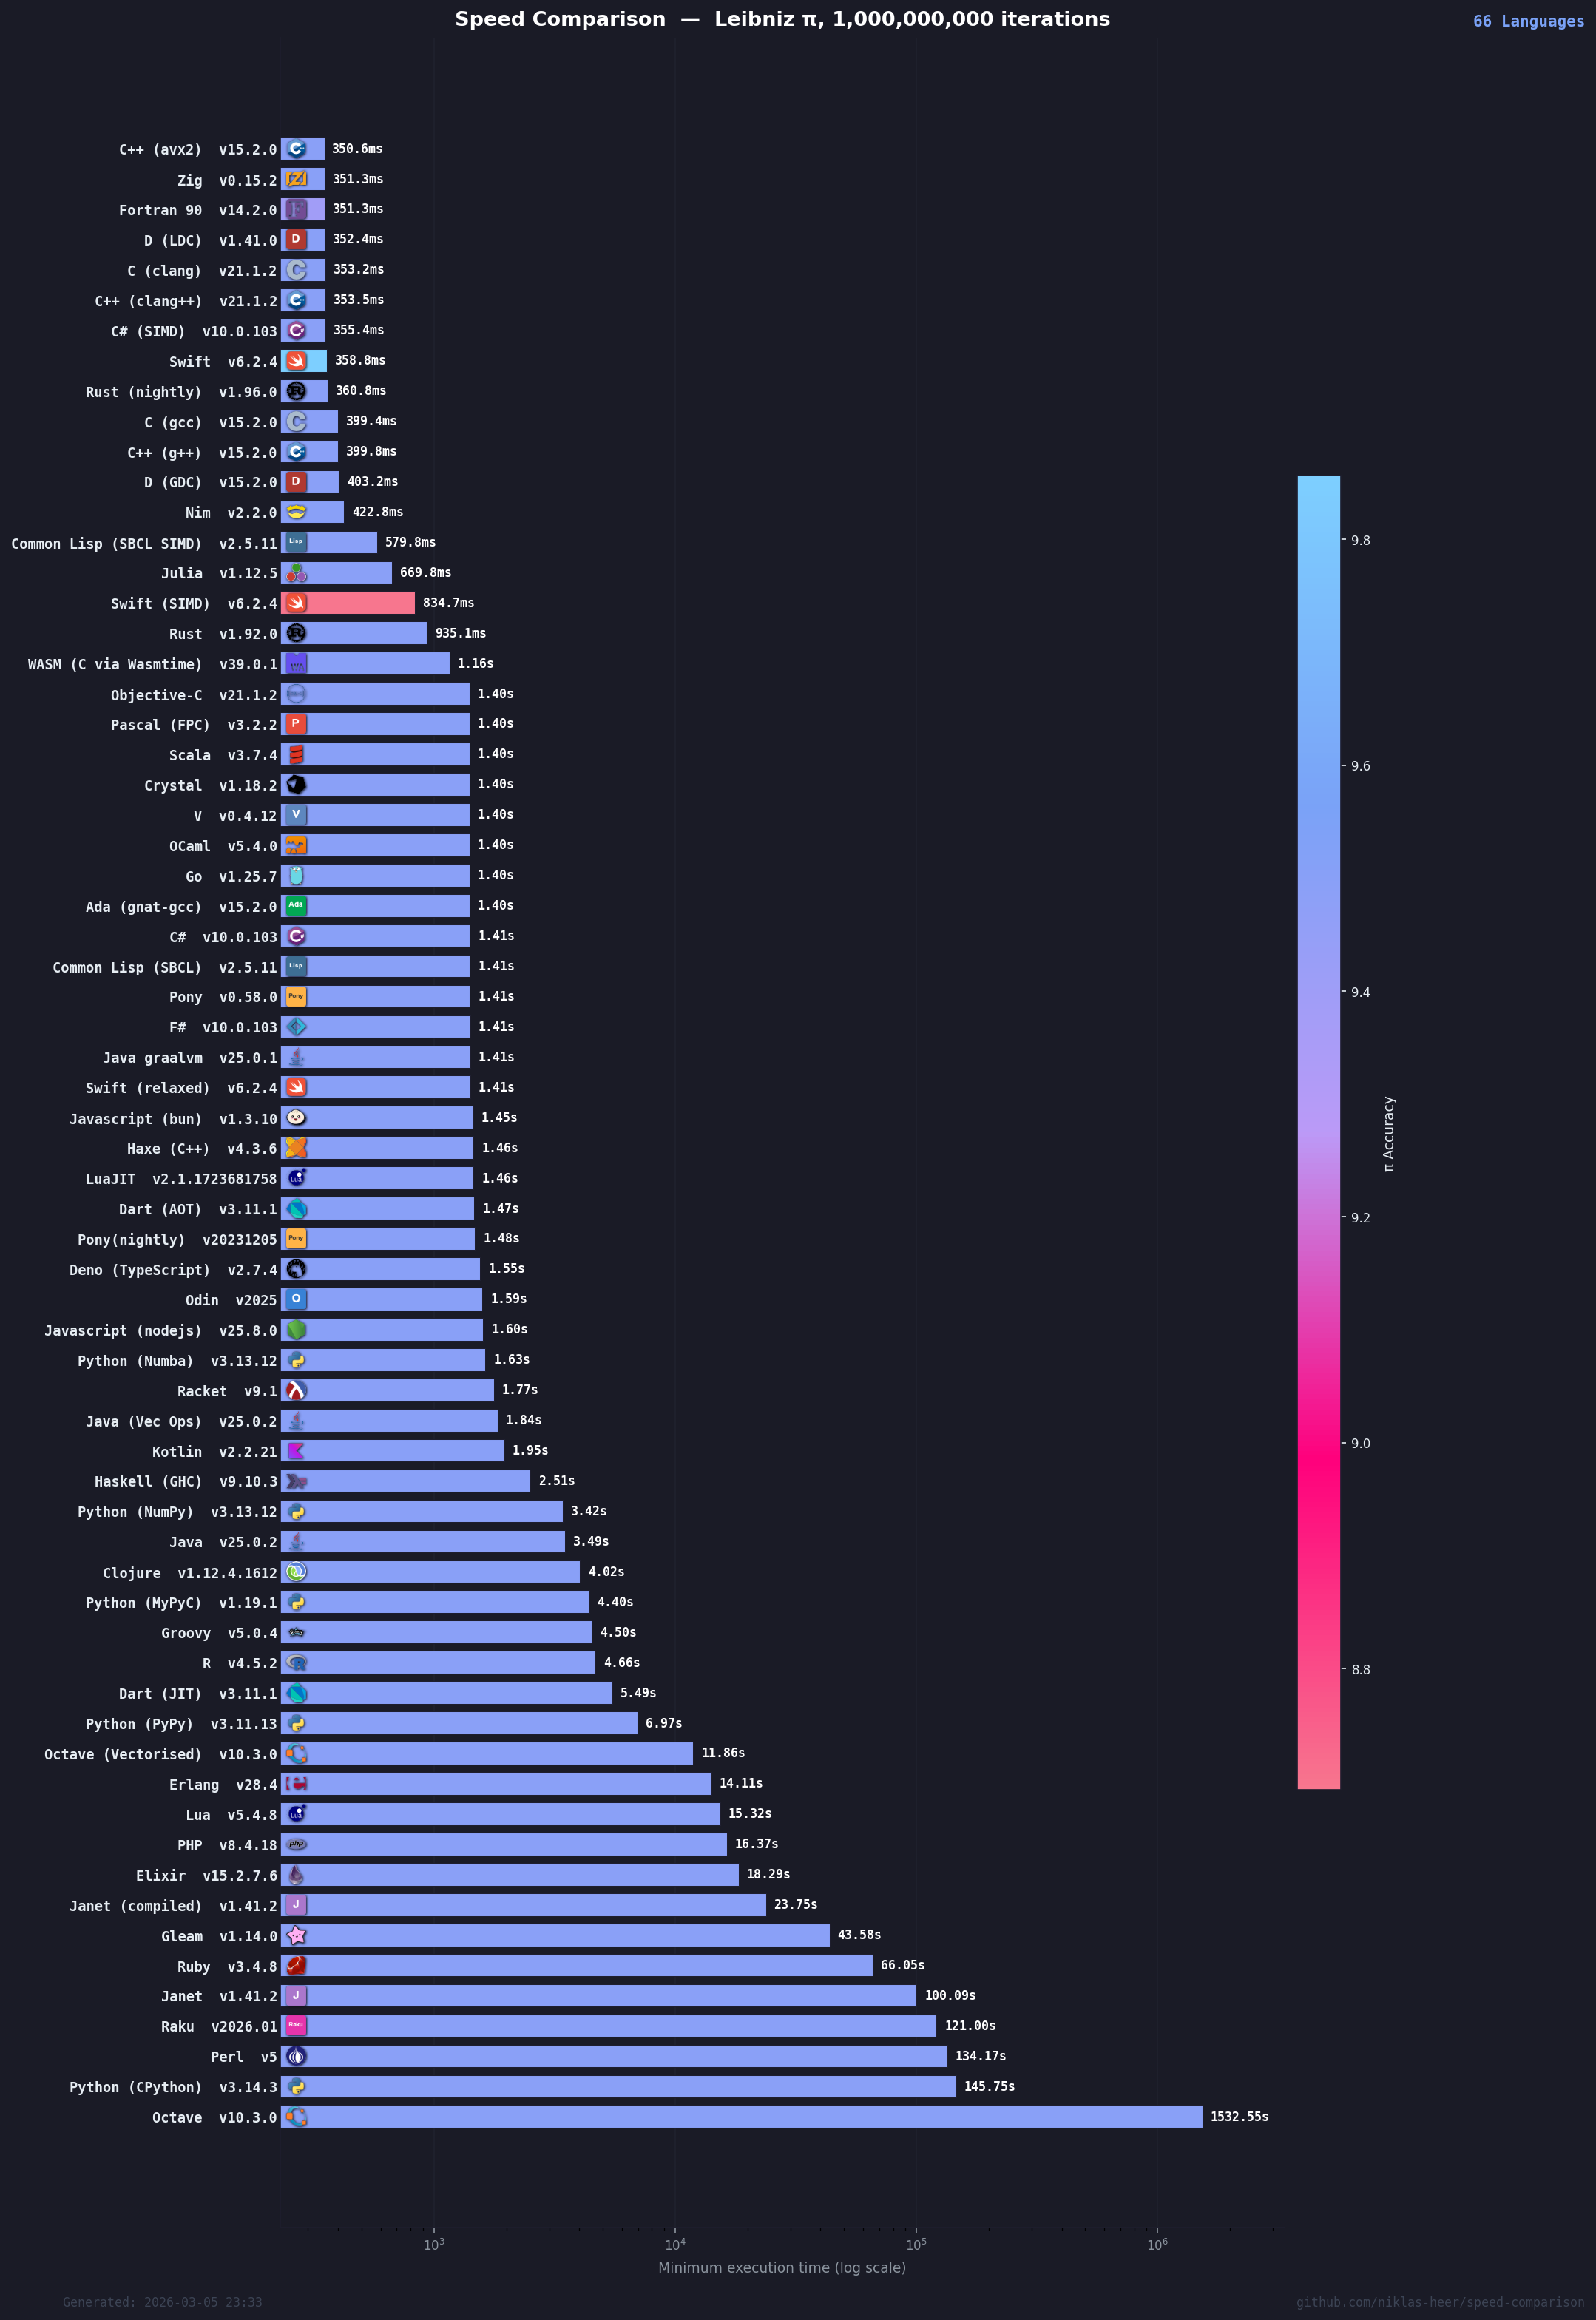

Source data for this figure (header and first rows):
name, target, version, median, min, max, accuracy
C++ (avx2), cpp-avx2, 15.2.0, 350.6, 350.6, 351.6, 9.497
Zig, zig, 0.15.2, 351.4, 351.3, 352, 9.498
Fortran 90, fortran, 14.2.0, 351.6, 351.3, 351.6, 9.389
D (LDC), d-ldc, 1.41.0, 352.5, 352.4, 352.9, 9.498
C (clang), c-clang, 21.1.2, 353.5, 353.2, 361.2, 9.498
C++ (clang++), cpp-clang, 21.1.2, 353.5, 353.5, 353.9, 9.498
C# (SIMD), cs-simd, 10.0.103, 355.5, 355.4, 355.6, 9.495
Swift, swift, 6.2.4, 358.9, 358.8, 359.7, 9.857
Rust (nightly), rust-nightly, 1.96.0, 361.1, 360.8, 362.1, 9.495
C (gcc), c, 15.2.0, 400.1, 399.4, 400.2, 9.494
C++ (g++), cpp, 15.2.0, 400.2, 399.8, 400.5, 9.494
D (GDC), d, 15.2.0, 404, 403.2, 405, 9.494
Nim, nim, 2.2.0, 422.8, 422.8, 423, 9.5
Common Lisp (SBCL SIMD), sbcl-simd, 2.5.11, 580.4, 579.8, 580.5, 9.497
Julia, julia, 1.12.5, 669.9, 669.8, 671.2, 9.496
Swift (SIMD), swift-simd, 6.2.4, 836.5, 834.7, 838.9, 8.693
Rust, rust, 1.92.0, 935.7, 935.1, 936, 9.498
WASM (C via Wasmtime), wasm, 39.0.1, 1162, 1160, 1175, 9.498
Objective-C, objc, 21.1.2, 1402, 1402, 1402, 9.496
Pascal (FPC), pascal, 3.2.2, 1403, 1402, 1403, 9.498
Scala, scala, 3.7.4, 1403, 1403, 1403, 9.498
Crystal, crystal, 1.18.2, 1404, 1403, 1414, 9.496
V, v, 0.4.12, 1404, 1404, 1404, 9.498
OCaml, ocaml, 5.4.0, 1406, 1404, 1406, 9.497
Go, go, 1.25.7, 1404, 1404, 1405, 9.496
Ada (gnat-gcc), ada, 15.2.0, 1405, 1404, 1407, 9.496
C#, cs, 10.0.103, 1407, 1406, 1408, 9.498
Common Lisp (SBCL), sbcl, 2.5.11, 1407, 1406, 1407, 9.498
Pony, pony, 0.58.0, 1408, 1407, 1413, 9.498
F#, fs, 10.0.103, 1409, 1409, 1410, 9.498
Java graalvm, java-graalvm, 25.0.1, 1414, 1410, 1415, 9.496
Swift (relaxed), swift-relaxed, 6.2.4, 1412, 1411, 1413, 9.498
Javascript (bun), bunjs, 1.3.10, 1461, 1454, 1464, 9.498
Haxe (C++), haxe, 4.3.6, 1465, 1458, 1472, 9.496
LuaJIT, luajit, 2.1.1723681758, 1462, 1458, 1464, 9.496
Dart (AOT), dart-aot, 3.11.1, 1470, 1469, 1473, 9.498
Pony(nightly), pony-nightly, 20231205, 1480, 1480, 1482, 9.498
Deno (TypeScript), deno, 2.7.4, 1553, 1551, 1580, 9.498
Odin, odin, 2025, 1589, 1587, 1590, 9.498
Javascript (nodejs), nodejs, 25.8.0, 1601, 1596, 1604, 9.498
Python (Numba), cpython-numba, 3.13.12, 1649, 1630, 1665, 9.496
Racket, racket, 9.1, 1787, 1767, 1810, 9.496
Java (Vec Ops), java-vecops, 25.0.2, 1836, 1836, 1868, 9.498
Kotlin, kotlin, 2.2.21, 1952, 1951, 1954, 9.498
Haskell (GHC), haskell, 9.10.3, 2508, 2508, 2508, 9.498
Python (NumPy), cpython-numpy, 3.13.12, 3643, 3422, 3840, 9.497
Java, java, 25.0.2, 3489, 3488, 3491, 9.496
Clojure, clj, 1.12.4.1612, 4055, 4024, 4065, 9.498
Python (MyPyC), mypyc, 1.19.1, 4403, 4397, 4403, 9.498
Groovy, groovy, 5.0.4, 4637, 4501, 4647, 9.496
R, r, 4.5.2, 4665, 4664, 4669, 9.497
Dart (JIT), dart, 3.11.1, 5612, 5487, 5710, 9.498
Python (PyPy), pypy, 3.11.13, 6977, 6970, 6982, 9.496
Octave (Vectorised), octave-vectorised, 10.3.0, 12782, 11855, 41577, 9.497
Erlang, erlang, 28.4, 14473, 14108, 14612, 9.496
Lua, lua, 5.4.8, 15333, 15322, 15338, 9.496
PHP, php, 8.4.18, 16379, 16374, 16392, 9.496
Elixir, elixir, 15.2.7.6, 18411, 18290, 18534, 9.496
Janet (compiled), janet-compiled, 1.41.2, 23767, 23747, 23772, 9.496
Gleam, gleam, 1.14.0, 43644, 43583, 43967, 9.496
... 6 more rows
